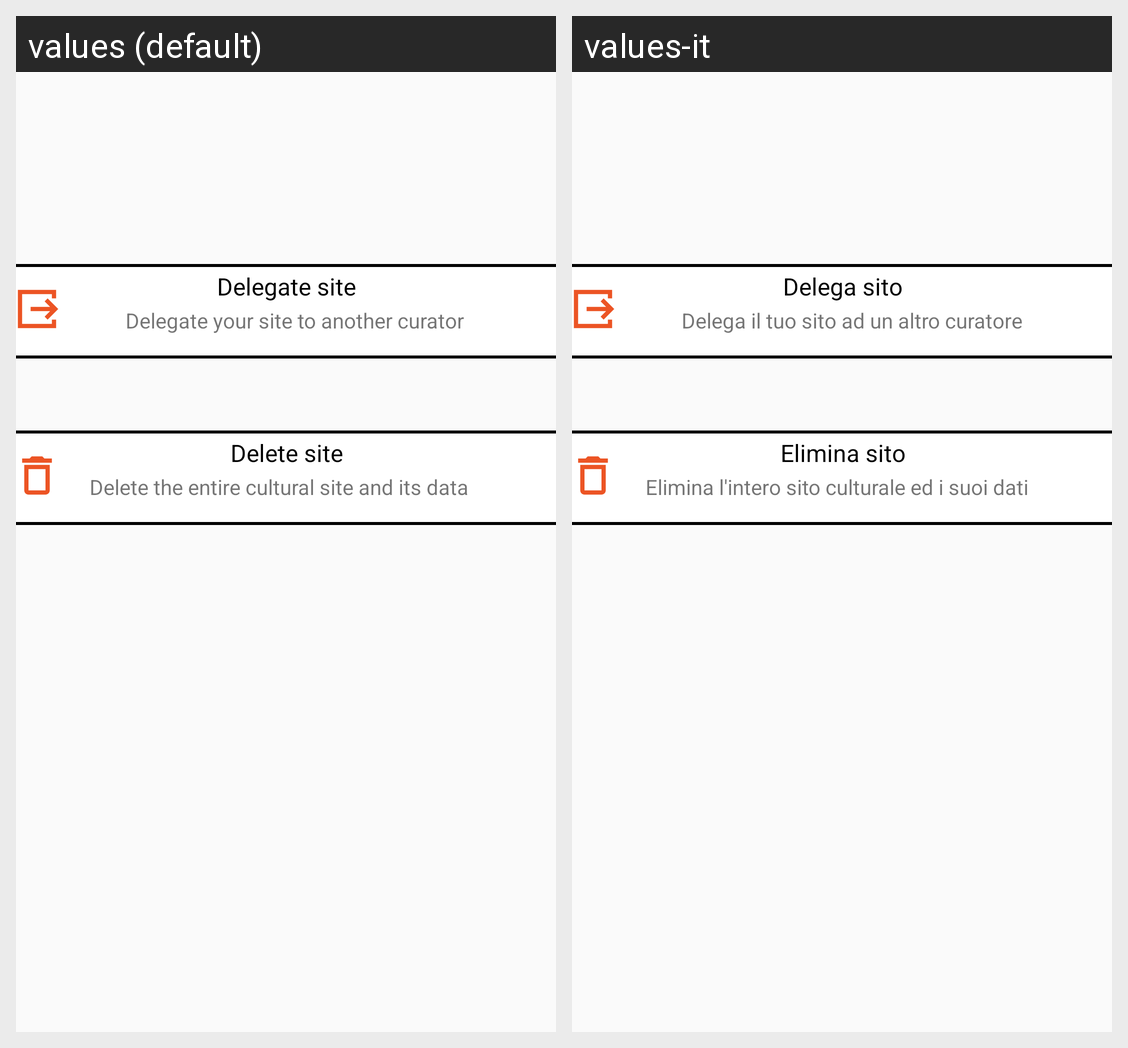

The Android screen above is rendered under two locales of the same app. Produce the string resources it draws, with the default and per-locale values.
Android screen res/layout/fragment_impostazioni_sito.xml rendered under 2 locales, left to right: values (default), values-it. Device: Nexus 5 (rendered at 1080×1920; each locale shown at half size, 540×960, under a caption strip naming it); theme Theme.AppCompat.DayNight.NoActionBar.
Strings drawn on this screen, with the default value and each locale's value (text and hints the layout hard-codes, and strings that could not be matched under every locale, appear in the picture but are not listed):

deleteSite
  values: Delete site
  values-it: Elimina sito

delegateSite
  values: Delegate site
  values-it: Delega sito

delegateSite_subtext
  values: Delegate your site to another curator
  values-it: Delega il tuo sito ad un altro curatore

deleteSite_subtext
  values: Delete the entire cultural site and its data
  values-it: Elimina l'intero sito culturale ed i suoi dati
